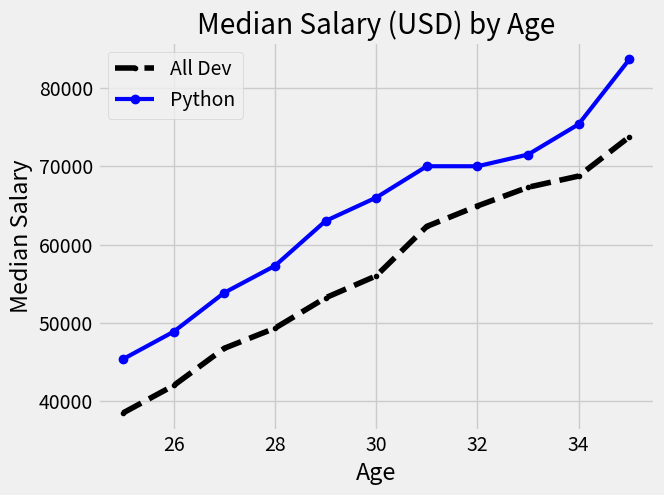

Write Python code to recreate this figure.
# [redacted]
from matplotlib import pyplot as plt

# Plotting out the median salary from the age ranging between 25 and 35

ages_x = [25, 26, 27, 28, 29, 30, 31, 32, 33, 34, 35]

dev_y = [38496, 42000, 46752, 49320, 53200,
         56000, 62316, 64928, 67317, 68748, 73752]

#https://matplotlib.org/stable/api/_as_gen/matplotlib.pyplot.plot.html (Format more options)
plt.style.use("fivethirtyeight")
plt.plot(ages_x, dev_y, color='k', linestyle='--', marker='.', label = "All Dev")

# Median Python Developer Salaries by Age
py_dev_y = [45372, 48876, 53850, 57287, 63016,
            65998, 70003, 70000, 71496, 75370, 83640]

plt.plot(ages_x, py_dev_y, color='b',marker='o',linewidth=3, label = "Python")

# Labelling x and y axes
plt.xlabel("Age")
plt.ylabel("Median Salary")

plt.title("Median Salary (USD) by Age")

# We need to add a legend inorder to distingush between the two
plt.legend()
plt.grid(True)
# We are assigning the labels the moment we initialize the data so that we dont need to specifically order the labels in the legend
plt.show()
